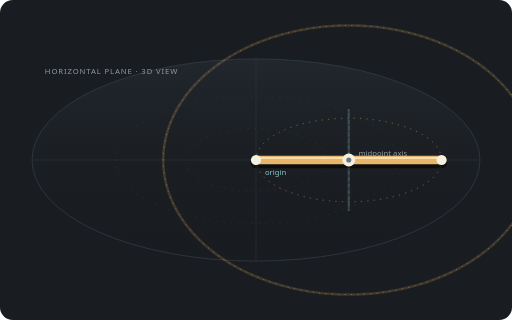
t = 0.00 s
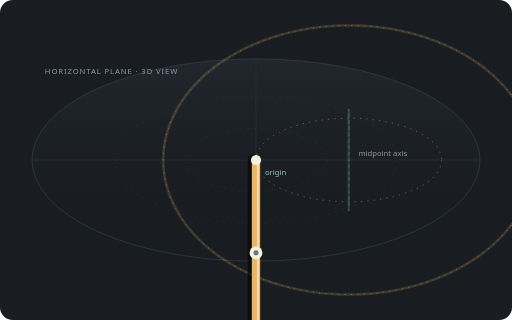
t = 1.50 s
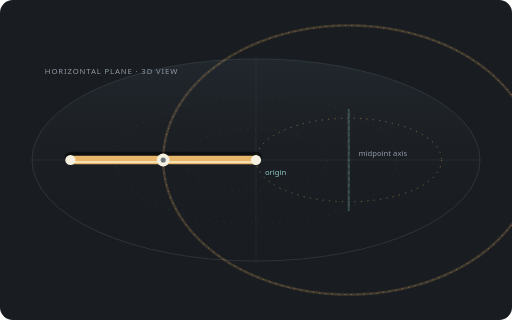
t = 3.00 s
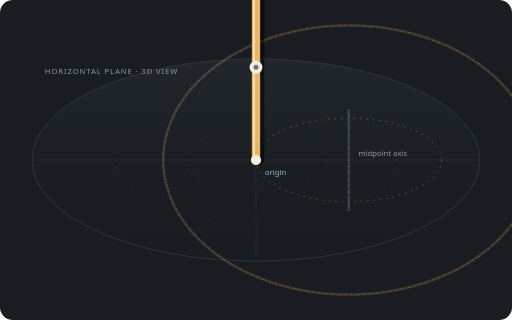
t = 4.50 s

The animated SVG that drew these frames (rendered in a browser with its animation timeline set to each time). Animation: 2 SMIL elements (animateMotion=1,animateTransform=1); one cycle of 6.00 s, repeats indefinitely.

<svg xmlns="http://www.w3.org/2000/svg" viewBox="0 0 800 500" role="img" aria-labelledby="title desc">
  <title id="title">Baton horizontal-plane inspin 1:1</title>
  <desc id="desc">A baton spins clockwise around its midpoint while the midpoint spins clockwise around the origin in the horizontal plane.</desc>
  <rect width="800" height="500" rx="20" fill="#191c20"/>
  <defs><linearGradient id="plane" x1="0" y1="0" x2="0" y2="1"><stop offset="0" stop-color="#293139" stop-opacity=".52"/><stop offset="1" stop-color="#15181c" stop-opacity=".1"/></linearGradient></defs>
  <ellipse cx="400" cy="250" rx="350" ry="158" fill="url(#plane)" stroke="#38424b" stroke-width="1"/>
  <g stroke="#303940" stroke-width="1" opacity=".75"><path d="M50 250H750M400 92V408"/><ellipse cx="400" cy="250" rx="220" ry="99" fill="none" stroke-dasharray="3 8"/><ellipse cx="400" cy="250" rx="110" ry="49" fill="none" stroke-dasharray="3 8"/></g>
  <text x="70" y="115" fill="#8e98a3" font-family="system-ui,sans-serif" font-size="12" letter-spacing="1.4">HORIZONTAL PLANE · 3D VIEW</text>
  <circle cx="400" cy="250" r="5" fill="#8dc7c4"/><text x="414" y="274" fill="#8dc7c4" font-family="system-ui,sans-serif" font-size="12">origin</text>
  <ellipse cx="545" cy="250" rx="145" ry="65.25" fill="none" stroke="#e8b66a" stroke-width="1" stroke-dasharray="2 8" opacity=".65"/>
  <path d="M 835.0,250.0 L 834.9,255.5 L 834.6,261.0 L 834.1,266.5 L 833.4,272.0 L 832.5,277.4 L 831.4,282.9 L 830.1,288.3 L 828.7,293.7 L 827.0,299.1 L 825.1,304.4 L 823.1,309.7 L 820.8,315.0 L 818.4,320.2 L 815.7,325.3 L 812.9,330.5 L 809.9,335.5 L 806.7,340.5 L 803.4,345.5 L 799.9,350.3 L 796.1,355.1 L 792.3,359.9 L 788.2,364.5 L 784.0,369.1 L 779.6,373.6 L 775.1,378.0 L 770.4,382.3 L 765.5,386.5 L 760.5,390.7 L 755.4,394.7 L 750.1,398.7 L 744.6,402.5 L 739.0,406.2 L 733.3,409.9 L 727.5,413.4 L 721.5,416.8 L 715.5,420.1 L 709.3,423.3 L 702.9,426.3 L 696.5,429.3 L 690.0,432.1 L 683.4,434.8 L 676.7,437.3 L 669.8,439.8 L 663.0,442.1 L 656.0,444.2 L 648.9,446.3 L 641.8,448.2 L 634.6,450.0 L 627.4,451.6 L 620.1,453.1 L 612.7,454.4 L 605.3,455.7 L 597.8,456.7 L 590.4,457.7 L 582.9,458.5 L 575.3,459.1 L 567.8,459.6 L 560.2,460.0 L 552.6,460.2 L 545.0,460.2 L 537.4,460.2 L 529.8,460.0 L 522.2,459.6 L 514.7,459.1 L 507.1,458.5 L 499.6,457.7 L 492.2,456.7 L 484.7,455.7 L 477.3,454.4 L 469.9,453.1 L 462.6,451.6 L 455.4,450.0 L 448.2,448.2 L 441.1,446.3 L 434.0,444.2 L 427.0,442.1 L 420.2,439.8 L 413.3,437.3 L 406.6,434.8 L 400.0,432.1 L 393.5,429.3 L 387.1,426.3 L 380.7,423.3 L 374.5,420.1 L 368.5,416.8 L 362.5,413.4 L 356.7,409.9 L 351.0,406.2 L 345.4,402.5 L 339.9,398.7 L 334.6,394.7 L 329.5,390.7 L 324.5,386.5 L 319.6,382.3 L 314.9,378.0 L 310.4,373.6 L 306.0,369.1 L 301.8,364.5 L 297.7,359.9 L 293.9,355.1 L 290.1,350.3 L 286.6,345.5 L 283.3,340.5 L 280.1,335.5 L 277.1,330.5 L 274.3,325.3 L 271.6,320.2 L 269.2,315.0 L 266.9,309.7 L 264.9,304.4 L 263.0,299.1 L 261.3,293.7 L 259.9,288.3 L 258.6,282.9 L 257.5,277.4 L 256.6,272.0 L 255.9,266.5 L 255.4,261.0 L 255.1,255.5 L 255.0,250.0 L 255.1,244.5 L 255.4,239.0 L 255.9,233.5 L 256.6,228.0 L 257.5,222.6 L 258.6,217.1 L 259.9,211.7 L 261.3,206.3 L 263.0,200.9 L 264.9,195.6 L 266.9,190.3 L 269.2,185.0 L 271.6,179.8 L 274.3,174.7 L 277.1,169.5 L 280.1,164.5 L 283.3,159.5 L 286.6,154.5 L 290.1,149.7 L 293.9,144.9 L 297.7,140.1 L 301.8,135.5 L 306.0,130.9 L 310.4,126.4 L 314.9,122.0 L 319.6,117.7 L 324.5,113.5 L 329.5,109.3 L 334.6,105.3 L 339.9,101.3 L 345.4,97.5 L 351.0,93.8 L 356.7,90.1 L 362.5,86.6 L 368.5,83.2 L 374.5,79.9 L 380.7,76.7 L 387.1,73.7 L 393.5,70.7 L 400.0,67.9 L 406.6,65.2 L 413.3,62.7 L 420.2,60.2 L 427.0,57.9 L 434.0,55.8 L 441.1,53.7 L 448.2,51.8 L 455.4,50.0 L 462.6,48.4 L 469.9,46.9 L 477.3,45.6 L 484.7,44.3 L 492.2,43.3 L 499.6,42.3 L 507.1,41.5 L 514.7,40.9 L 522.2,40.4 L 529.8,40.0 L 537.4,39.8 L 545.0,39.8 L 552.6,39.8 L 560.2,40.0 L 567.8,40.4 L 575.3,40.9 L 582.9,41.5 L 590.4,42.3 L 597.8,43.3 L 605.3,44.3 L 612.7,45.6 L 620.1,46.9 L 627.4,48.4 L 634.6,50.0 L 641.8,51.8 L 648.9,53.7 L 656.0,55.8 L 663.0,57.9 L 669.8,60.2 L 676.7,62.7 L 683.4,65.2 L 690.0,67.9 L 696.5,70.7 L 702.9,73.7 L 709.3,76.7 L 715.5,79.9 L 721.5,83.2 L 727.5,86.6 L 733.3,90.1 L 739.0,93.8 L 744.6,97.5 L 750.1,101.3 L 755.4,105.3 L 760.5,109.3 L 765.5,113.5 L 770.4,117.7 L 775.1,122.0 L 779.6,126.4 L 784.0,130.9 L 788.2,135.5 L 792.3,140.1 L 796.1,144.9 L 799.9,149.7 L 803.4,154.5 L 806.7,159.5 L 809.9,164.5 L 812.9,169.5 L 815.7,174.7 L 818.4,179.8 L 820.8,185.0 L 823.1,190.3 L 825.1,195.6 L 827.0,200.9 L 828.7,206.3 L 830.1,211.7 L 831.4,217.1 L 832.5,222.6 L 833.4,228.0 L 834.1,233.5 L 834.6,239.0 L 834.9,244.5 L 835.0,250.0" fill="none" stroke="#e8b66a" stroke-width="4" opacity=".18"/><path d="M 545.0,250.0 L 545.0,252.1 L 545.0,254.2 L 545.0,256.3 L 545.0,258.3 L 545.0,260.4 L 545.0,262.5 L 545.0,264.5 L 545.0,266.6 L 545.0,268.6 L 545.0,270.6 L 545.0,272.7 L 545.0,274.6 L 545.0,276.6 L 545.0,278.6 L 545.0,280.5 L 545.0,282.4 L 545.0,284.3 L 545.0,286.2 L 545.0,288.1 L 545.0,289.9 L 545.0,291.7 L 545.0,293.4 L 545.0,295.2 L 545.0,296.9 L 545.0,298.5 L 545.0,300.2 L 545.0,301.8 L 545.0,303.4 L 545.0,304.9 L 545.0,306.4 L 545.0,307.8 L 545.0,309.3 L 545.0,310.6 L 545.0,312.0 L 545.0,313.3 L 545.0,314.5 L 545.0,315.7 L 545.0,316.9 L 545.0,318.0 L 545.0,319.1 L 545.0,320.1 L 545.0,321.1 L 545.0,322.0 L 545.0,322.9 L 545.0,323.7 L 545.0,324.5 L 545.0,325.2 L 545.0,325.8 L 545.0,326.5 L 545.0,327.0 L 545.0,327.5 L 545.0,328.0 L 545.0,328.4 L 545.0,328.8 L 545.0,329.1 L 545.0,329.3 L 545.0,329.5 L 545.0,329.6 L 545.0,329.7 L 545.0,329.8 L 545.0,329.7 L 545.0,329.6 L 545.0,329.5 L 545.0,329.3 L 545.0,329.1 L 545.0,328.8 L 545.0,328.4 L 545.0,328.0 L 545.0,327.5 L 545.0,327.0 L 545.0,326.5 L 545.0,325.8 L 545.0,325.2 L 545.0,324.5 L 545.0,323.7 L 545.0,322.9 L 545.0,322.0 L 545.0,321.1 L 545.0,320.1 L 545.0,319.1 L 545.0,318.0 L 545.0,316.9 L 545.0,315.7 L 545.0,314.5 L 545.0,313.3 L 545.0,312.0 L 545.0,310.6 L 545.0,309.3 L 545.0,307.8 L 545.0,306.4 L 545.0,304.9 L 545.0,303.4 L 545.0,301.8 L 545.0,300.2 L 545.0,298.5 L 545.0,296.9 L 545.0,295.2 L 545.0,293.4 L 545.0,291.7 L 545.0,289.9 L 545.0,288.1 L 545.0,286.2 L 545.0,284.3 L 545.0,282.4 L 545.0,280.5 L 545.0,278.6 L 545.0,276.6 L 545.0,274.6 L 545.0,272.7 L 545.0,270.6 L 545.0,268.6 L 545.0,266.6 L 545.0,264.5 L 545.0,262.5 L 545.0,260.4 L 545.0,258.3 L 545.0,256.3 L 545.0,254.2 L 545.0,252.1 L 545.0,250.0 L 545.0,247.9 L 545.0,245.8 L 545.0,243.7 L 545.0,241.7 L 545.0,239.6 L 545.0,237.5 L 545.0,235.5 L 545.0,233.4 L 545.0,231.4 L 545.0,229.4 L 545.0,227.3 L 545.0,225.4 L 545.0,223.4 L 545.0,221.4 L 545.0,219.5 L 545.0,217.6 L 545.0,215.7 L 545.0,213.8 L 545.0,211.9 L 545.0,210.1 L 545.0,208.3 L 545.0,206.6 L 545.0,204.8 L 545.0,203.1 L 545.0,201.5 L 545.0,199.8 L 545.0,198.2 L 545.0,196.6 L 545.0,195.1 L 545.0,193.6 L 545.0,192.2 L 545.0,190.7 L 545.0,189.4 L 545.0,188.0 L 545.0,186.7 L 545.0,185.5 L 545.0,184.3 L 545.0,183.1 L 545.0,182.0 L 545.0,180.9 L 545.0,179.9 L 545.0,178.9 L 545.0,178.0 L 545.0,177.1 L 545.0,176.3 L 545.0,175.5 L 545.0,174.8 L 545.0,174.2 L 545.0,173.5 L 545.0,173.0 L 545.0,172.5 L 545.0,172.0 L 545.0,171.6 L 545.0,171.2 L 545.0,170.9 L 545.0,170.7 L 545.0,170.5 L 545.0,170.4 L 545.0,170.3 L 545.0,170.2 L 545.0,170.3 L 545.0,170.4 L 545.0,170.5 L 545.0,170.7 L 545.0,170.9 L 545.0,171.2 L 545.0,171.6 L 545.0,172.0 L 545.0,172.5 L 545.0,173.0 L 545.0,173.5 L 545.0,174.2 L 545.0,174.8 L 545.0,175.5 L 545.0,176.3 L 545.0,177.1 L 545.0,178.0 L 545.0,178.9 L 545.0,179.9 L 545.0,180.9 L 545.0,182.0 L 545.0,183.1 L 545.0,184.3 L 545.0,185.5 L 545.0,186.7 L 545.0,188.0 L 545.0,189.4 L 545.0,190.7 L 545.0,192.2 L 545.0,193.6 L 545.0,195.1 L 545.0,196.6 L 545.0,198.2 L 545.0,199.8 L 545.0,201.5 L 545.0,203.1 L 545.0,204.8 L 545.0,206.6 L 545.0,208.3 L 545.0,210.1 L 545.0,211.9 L 545.0,213.8 L 545.0,215.7 L 545.0,217.6 L 545.0,219.5 L 545.0,221.4 L 545.0,223.4 L 545.0,225.4 L 545.0,227.3 L 545.0,229.4 L 545.0,231.4 L 545.0,233.4 L 545.0,235.5 L 545.0,237.5 L 545.0,239.6 L 545.0,241.7 L 545.0,243.7 L 545.0,245.8 L 545.0,247.9 L 545.0,250.0" fill="none" stroke="#8dc7c4" stroke-width="4" opacity=".18"/>
  <path d="M 835.0,250.0 L 834.9,255.5 L 834.6,261.0 L 834.1,266.5 L 833.4,272.0 L 832.5,277.4 L 831.4,282.9 L 830.1,288.3 L 828.7,293.7 L 827.0,299.1 L 825.1,304.4 L 823.1,309.7 L 820.8,315.0 L 818.4,320.2 L 815.7,325.3 L 812.9,330.5 L 809.9,335.5 L 806.7,340.5 L 803.4,345.5 L 799.9,350.3 L 796.1,355.1 L 792.3,359.9 L 788.2,364.5 L 784.0,369.1 L 779.6,373.6 L 775.1,378.0 L 770.4,382.3 L 765.5,386.5 L 760.5,390.7 L 755.4,394.7 L 750.1,398.7 L 744.6,402.5 L 739.0,406.2 L 733.3,409.9 L 727.5,413.4 L 721.5,416.8 L 715.5,420.1 L 709.3,423.3 L 702.9,426.3 L 696.5,429.3 L 690.0,432.1 L 683.4,434.8 L 676.7,437.3 L 669.8,439.8 L 663.0,442.1 L 656.0,444.2 L 648.9,446.3 L 641.8,448.2 L 634.6,450.0 L 627.4,451.6 L 620.1,453.1 L 612.7,454.4 L 605.3,455.7 L 597.8,456.7 L 590.4,457.7 L 582.9,458.5 L 575.3,459.1 L 567.8,459.6 L 560.2,460.0 L 552.6,460.2 L 545.0,460.2 L 537.4,460.2 L 529.8,460.0 L 522.2,459.6 L 514.7,459.1 L 507.1,458.5 L 499.6,457.7 L 492.2,456.7 L 484.7,455.7 L 477.3,454.4 L 469.9,453.1 L 462.6,451.6 L 455.4,450.0 L 448.2,448.2 L 441.1,446.3 L 434.0,444.2 L 427.0,442.1 L 420.2,439.8 L 413.3,437.3 L 406.6,434.8 L 400.0,432.1 L 393.5,429.3 L 387.1,426.3 L 380.7,423.3 L 374.5,420.1 L 368.5,416.8 L 362.5,413.4 L 356.7,409.9 L 351.0,406.2 L 345.4,402.5 L 339.9,398.7 L 334.6,394.7 L 329.5,390.7 L 324.5,386.5 L 319.6,382.3 L 314.9,378.0 L 310.4,373.6 L 306.0,369.1 L 301.8,364.5 L 297.7,359.9 L 293.9,355.1 L 290.1,350.3 L 286.6,345.5 L 283.3,340.5 L 280.1,335.5 L 277.1,330.5 L 274.3,325.3 L 271.6,320.2 L 269.2,315.0 L 266.9,309.7 L 264.9,304.4 L 263.0,299.1 L 261.3,293.7 L 259.9,288.3 L 258.6,282.9 L 257.5,277.4 L 256.6,272.0 L 255.9,266.5 L 255.4,261.0 L 255.1,255.5 L 255.0,250.0 L 255.1,244.5 L 255.4,239.0 L 255.9,233.5 L 256.6,228.0 L 257.5,222.6 L 258.6,217.1 L 259.9,211.7 L 261.3,206.3 L 263.0,200.9 L 264.9,195.6 L 266.9,190.3 L 269.2,185.0 L 271.6,179.8 L 274.3,174.7 L 277.1,169.5 L 280.1,164.5 L 283.3,159.5 L 286.6,154.5 L 290.1,149.7 L 293.9,144.9 L 297.7,140.1 L 301.8,135.5 L 306.0,130.9 L 310.4,126.4 L 314.9,122.0 L 319.6,117.7 L 324.5,113.5 L 329.5,109.3 L 334.6,105.3 L 339.9,101.3 L 345.4,97.5 L 351.0,93.8 L 356.7,90.1 L 362.5,86.6 L 368.5,83.2 L 374.5,79.9 L 380.7,76.7 L 387.1,73.7 L 393.5,70.7 L 400.0,67.9 L 406.6,65.2 L 413.3,62.7 L 420.2,60.2 L 427.0,57.9 L 434.0,55.8 L 441.1,53.7 L 448.2,51.8 L 455.4,50.0 L 462.6,48.4 L 469.9,46.9 L 477.3,45.6 L 484.7,44.3 L 492.2,43.3 L 499.6,42.3 L 507.1,41.5 L 514.7,40.9 L 522.2,40.4 L 529.8,40.0 L 537.4,39.8 L 545.0,39.8 L 552.6,39.8 L 560.2,40.0 L 567.8,40.4 L 575.3,40.9 L 582.9,41.5 L 590.4,42.3 L 597.8,43.3 L 605.3,44.3 L 612.7,45.6 L 620.1,46.9 L 627.4,48.4 L 634.6,50.0 L 641.8,51.8 L 648.9,53.7 L 656.0,55.8 L 663.0,57.9 L 669.8,60.2 L 676.7,62.7 L 683.4,65.2 L 690.0,67.9 L 696.5,70.7 L 702.9,73.7 L 709.3,76.7 L 715.5,79.9 L 721.5,83.2 L 727.5,86.6 L 733.3,90.1 L 739.0,93.8 L 744.6,97.5 L 750.1,101.3 L 755.4,105.3 L 760.5,109.3 L 765.5,113.5 L 770.4,117.7 L 775.1,122.0 L 779.6,126.4 L 784.0,130.9 L 788.2,135.5 L 792.3,140.1 L 796.1,144.9 L 799.9,149.7 L 803.4,154.5 L 806.7,159.5 L 809.9,164.5 L 812.9,169.5 L 815.7,174.7 L 818.4,179.8 L 820.8,185.0 L 823.1,190.3 L 825.1,195.6 L 827.0,200.9 L 828.7,206.3 L 830.1,211.7 L 831.4,217.1 L 832.5,222.6 L 833.4,228.0 L 834.1,233.5 L 834.6,239.0 L 834.9,244.5 L 835.0,250.0" fill="none" stroke="#e8b66a" stroke-width="1" stroke-dasharray="2 8" opacity=".55"/><path d="M 545.0,250.0 L 545.0,252.1 L 545.0,254.2 L 545.0,256.3 L 545.0,258.3 L 545.0,260.4 L 545.0,262.5 L 545.0,264.5 L 545.0,266.6 L 545.0,268.6 L 545.0,270.6 L 545.0,272.7 L 545.0,274.6 L 545.0,276.6 L 545.0,278.6 L 545.0,280.5 L 545.0,282.4 L 545.0,284.3 L 545.0,286.2 L 545.0,288.1 L 545.0,289.9 L 545.0,291.7 L 545.0,293.4 L 545.0,295.2 L 545.0,296.9 L 545.0,298.5 L 545.0,300.2 L 545.0,301.8 L 545.0,303.4 L 545.0,304.9 L 545.0,306.4 L 545.0,307.8 L 545.0,309.3 L 545.0,310.6 L 545.0,312.0 L 545.0,313.3 L 545.0,314.5 L 545.0,315.7 L 545.0,316.9 L 545.0,318.0 L 545.0,319.1 L 545.0,320.1 L 545.0,321.1 L 545.0,322.0 L 545.0,322.9 L 545.0,323.7 L 545.0,324.5 L 545.0,325.2 L 545.0,325.8 L 545.0,326.5 L 545.0,327.0 L 545.0,327.5 L 545.0,328.0 L 545.0,328.4 L 545.0,328.8 L 545.0,329.1 L 545.0,329.3 L 545.0,329.5 L 545.0,329.6 L 545.0,329.7 L 545.0,329.8 L 545.0,329.7 L 545.0,329.6 L 545.0,329.5 L 545.0,329.3 L 545.0,329.1 L 545.0,328.8 L 545.0,328.4 L 545.0,328.0 L 545.0,327.5 L 545.0,327.0 L 545.0,326.5 L 545.0,325.8 L 545.0,325.2 L 545.0,324.5 L 545.0,323.7 L 545.0,322.9 L 545.0,322.0 L 545.0,321.1 L 545.0,320.1 L 545.0,319.1 L 545.0,318.0 L 545.0,316.9 L 545.0,315.7 L 545.0,314.5 L 545.0,313.3 L 545.0,312.0 L 545.0,310.6 L 545.0,309.3 L 545.0,307.8 L 545.0,306.4 L 545.0,304.9 L 545.0,303.4 L 545.0,301.8 L 545.0,300.2 L 545.0,298.5 L 545.0,296.9 L 545.0,295.2 L 545.0,293.4 L 545.0,291.7 L 545.0,289.9 L 545.0,288.1 L 545.0,286.2 L 545.0,284.3 L 545.0,282.4 L 545.0,280.5 L 545.0,278.6 L 545.0,276.6 L 545.0,274.6 L 545.0,272.7 L 545.0,270.6 L 545.0,268.6 L 545.0,266.6 L 545.0,264.5 L 545.0,262.5 L 545.0,260.4 L 545.0,258.3 L 545.0,256.3 L 545.0,254.2 L 545.0,252.1 L 545.0,250.0 L 545.0,247.9 L 545.0,245.8 L 545.0,243.7 L 545.0,241.7 L 545.0,239.6 L 545.0,237.5 L 545.0,235.5 L 545.0,233.4 L 545.0,231.4 L 545.0,229.4 L 545.0,227.3 L 545.0,225.4 L 545.0,223.4 L 545.0,221.4 L 545.0,219.5 L 545.0,217.6 L 545.0,215.7 L 545.0,213.8 L 545.0,211.9 L 545.0,210.1 L 545.0,208.3 L 545.0,206.6 L 545.0,204.8 L 545.0,203.1 L 545.0,201.5 L 545.0,199.8 L 545.0,198.2 L 545.0,196.6 L 545.0,195.1 L 545.0,193.6 L 545.0,192.2 L 545.0,190.7 L 545.0,189.4 L 545.0,188.0 L 545.0,186.7 L 545.0,185.5 L 545.0,184.3 L 545.0,183.1 L 545.0,182.0 L 545.0,180.9 L 545.0,179.9 L 545.0,178.9 L 545.0,178.0 L 545.0,177.1 L 545.0,176.3 L 545.0,175.5 L 545.0,174.8 L 545.0,174.2 L 545.0,173.5 L 545.0,173.0 L 545.0,172.5 L 545.0,172.0 L 545.0,171.6 L 545.0,171.2 L 545.0,170.9 L 545.0,170.7 L 545.0,170.5 L 545.0,170.4 L 545.0,170.3 L 545.0,170.2 L 545.0,170.3 L 545.0,170.4 L 545.0,170.5 L 545.0,170.7 L 545.0,170.9 L 545.0,171.2 L 545.0,171.6 L 545.0,172.0 L 545.0,172.5 L 545.0,173.0 L 545.0,173.5 L 545.0,174.2 L 545.0,174.8 L 545.0,175.5 L 545.0,176.3 L 545.0,177.1 L 545.0,178.0 L 545.0,178.9 L 545.0,179.9 L 545.0,180.9 L 545.0,182.0 L 545.0,183.1 L 545.0,184.3 L 545.0,185.5 L 545.0,186.7 L 545.0,188.0 L 545.0,189.4 L 545.0,190.7 L 545.0,192.2 L 545.0,193.6 L 545.0,195.1 L 545.0,196.6 L 545.0,198.2 L 545.0,199.8 L 545.0,201.5 L 545.0,203.1 L 545.0,204.8 L 545.0,206.6 L 545.0,208.3 L 545.0,210.1 L 545.0,211.9 L 545.0,213.8 L 545.0,215.7 L 545.0,217.6 L 545.0,219.5 L 545.0,221.4 L 545.0,223.4 L 545.0,225.4 L 545.0,227.3 L 545.0,229.4 L 545.0,231.4 L 545.0,233.4 L 545.0,235.5 L 545.0,237.5 L 545.0,239.6 L 545.0,241.7 L 545.0,243.7 L 545.0,245.8 L 545.0,247.9 L 545.0,250.0" fill="none" stroke="#8dc7c4" stroke-width="1" stroke-dasharray="2 8" opacity=".55"/>
  <text x="560" y="244" fill="#8e98a3" font-family="system-ui,sans-serif" font-size="12">midpoint axis</text>
  <g transform="translate(400 250)">
    <g>
      <animateMotion path="M 145 0 A 145 145 0 1 1 -145 0 A 145 145 0 1 1 145 0" dur="6s" rotate="0" calcMode="paced" repeatCount="indefinite"/>
      <g>
        <animateTransform attributeName="transform" type="rotate" from="0 0 0" to="360 0 0" dur="6s" repeatCount="indefinite"/>
        <line x1="-145" y1="4" x2="145" y2="4" stroke="#0008" stroke-width="18" stroke-linecap="round"/><line x1="-145" y1="0" x2="145" y2="0" stroke="#e8b66a" stroke-width="13" stroke-linecap="round"/><line x1="-138" y1="-3" x2="138" y2="-3" stroke="#fff8df99" stroke-width="3" stroke-linecap="round"/>
        <circle cx="-145" cy="0" r="8" fill="#f5f0df"/><circle cx="145" cy="0" r="8" fill="#f5f0df"/><circle cx="0" cy="0" r="10" fill="#f5f0df"/><circle cx="0" cy="0" r="4" fill="#69747d"/>
      </g>
    </g>
  </g>
</svg>
